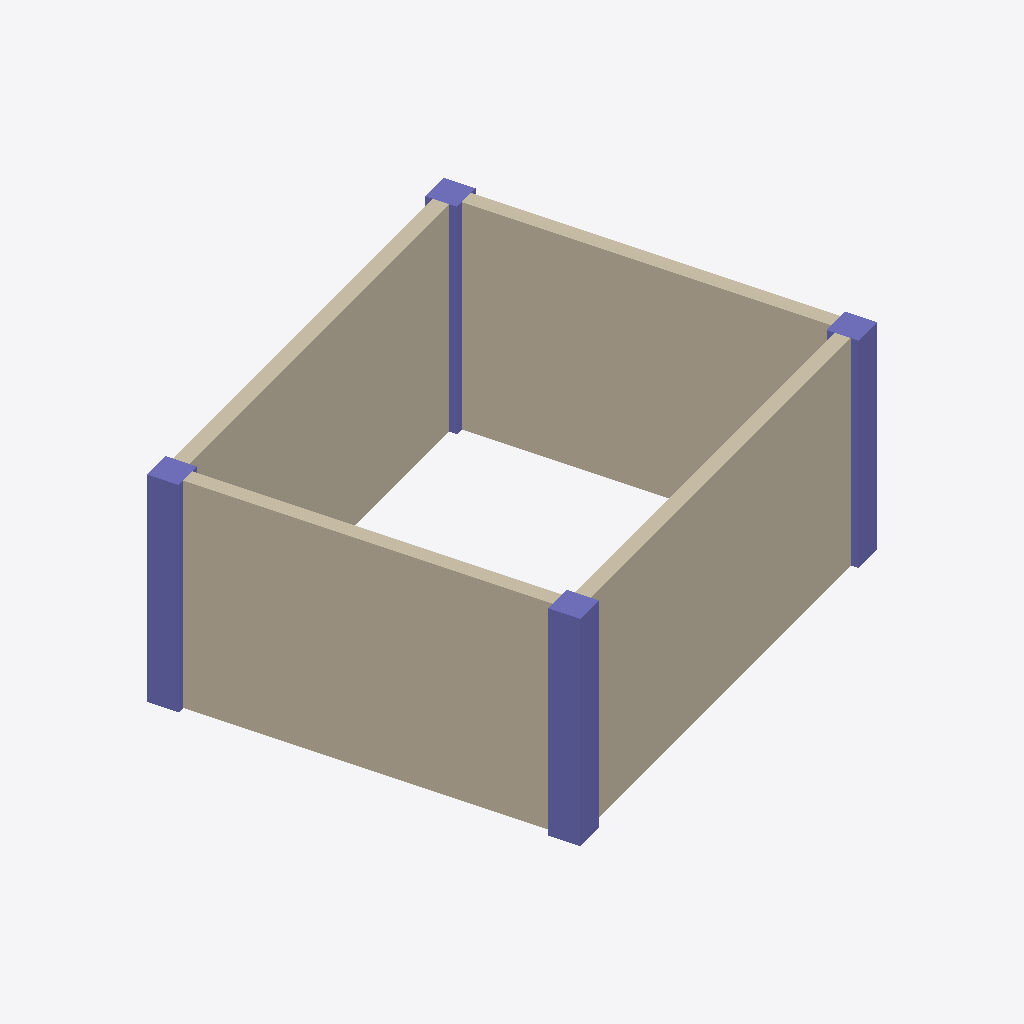
Isometric view of an IFC building model (IFC-SPF (STEP), schema IFC4, length unit millimetre), seen from the south-west, elements coloured by IFC class: 4 walls (beige), 4 columns (violet).
Extent 7.6 m × 6.9 m × 3.0 m (x, y, z). Storeys (1): Level 1 at 3.00 m. Elements (8): 4 IfcColumn, 4 IfcWall.

HEADER;
FILE_DESCRIPTION(('ViewDefinition [ReferenceView_V1.2]'),'2;1');
FILE_NAME('structural-grid.ifc','2026-10-19T00:00:00',('IfcSheet'),('BIMvoice'),'hand-built','generator script, see the comment below','');
FILE_SCHEMA(('IFC4'));
ENDSEC;
DATA;
#10=IFCPROJECT('3J8OjBSIdLrVGWgf8nL6D_',$,'Structural grid fixture',$,$,$,$,(#8),#7);
#12=IFCSITE('0ACCmuA7pG5H5Yr_VfzFBy',$,'Site',$,$,#11,$,$,.ELEMENT.,$,$,$,$,$);
#14=IFCBUILDING('12G0oavy0BL4wZ0KtXbO8w',$,'Building',$,$,#13,$,$,.ELEMENT.,$,$,$);
#19=IFCBUILDINGSTOREY('2vKqrHenC6bslbBgEPEX5v',$,'Level 1',$,$,#18,$,$,.ELEMENT.,3000.0);
#77=IFCWALL('2qqJBrUOnVbAMpaOBOGdni',$,'Wall A',$,$,#70,#76,$,.STANDARD.);
#88=IFCWALL('3iu7EXDDzQrzBrlkYGvmkg',$,'Wall B',$,$,#81,#87,$,.STANDARD.);
#99=IFCWALL('0ZyxHEy1AM5l$tw4w8Xvif',$,'Wall 1',$,$,#92,#98,$,.STANDARD.);
#110=IFCWALL('1Q0lKwgsMHLXqu5QI0A2fd',$,'Wall 2',$,$,#103,#109,$,.STANDARD.);
#33=IFCCOLUMN('2Na403Z4$pb02iu1jul4xo',$,'Column A1',$,$,#26,#32,$,.COLUMN.);
#55=IFCCOLUMN('05ii6S1kOf5bimEjSe0Msl',$,'Column A2',$,$,#48,#54,$,.COLUMN.);
#44=IFCCOLUMN('3Eeu3lIvBkrptk3N4mNDun',$,'Column B1',$,$,#37,#43,$,.COLUMN.);
#66=IFCCOLUMN('1zmV98lZaaLOXnP3pWeVpj',$,'Column B2',$,$,#59,#65,$,.COLUMN.);
ENDSEC;
